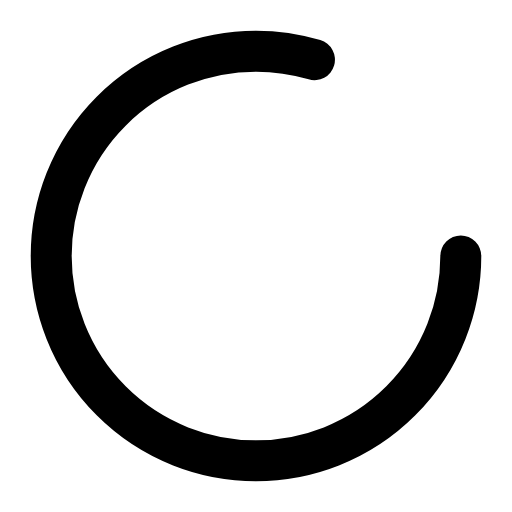
t = 0.00 s
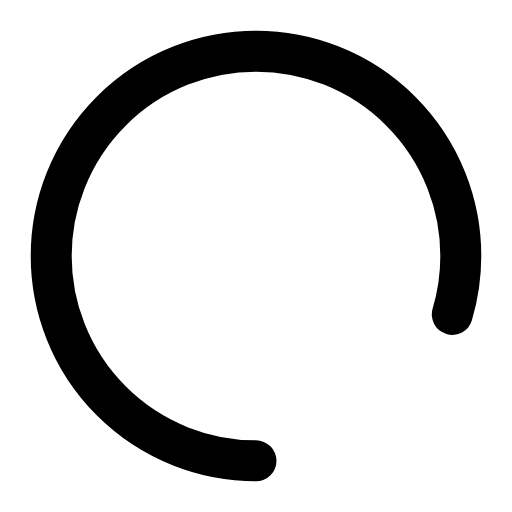
t = 0.25 s
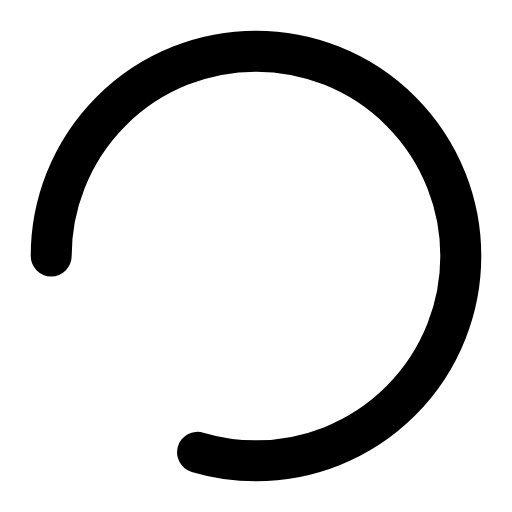
t = 0.50 s
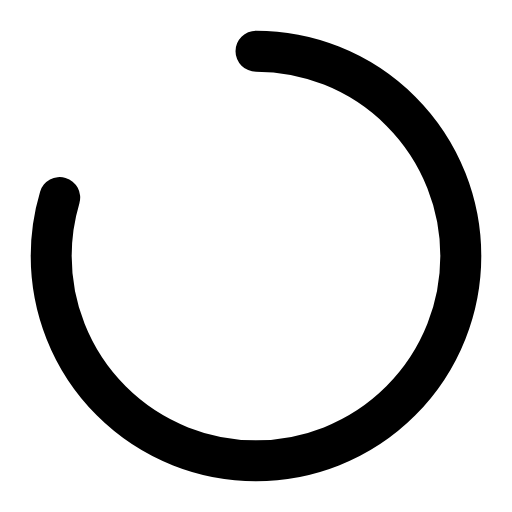
t = 0.75 s

The animated SVG that drew these frames (rendered in a browser with its animation timeline set to each time). Animation: 1 SMIL element (animateTransform=1); one cycle of 1.00 s, repeats indefinitely.

<svg
  xmlns="http://www.w3.org/2000/svg"
  viewBox="0 0 50 50"
  width="50"
  height="50"
  fill="none"
>
  <circle
    cx="25"
    cy="25"
    r="20"
    stroke="currentColor"
    stroke-width="4"
    stroke-linecap="round"
    stroke-dasharray="100"
    stroke-dashoffset="0"
  >
    <animateTransform
      attributeType="XML"
      attributeName="transform"
      type="rotate"
      from="0 25 25"
      to="360 25 25"
      dur="1s"
      repeatCount="indefinite"
    />
  </circle>
</svg>
